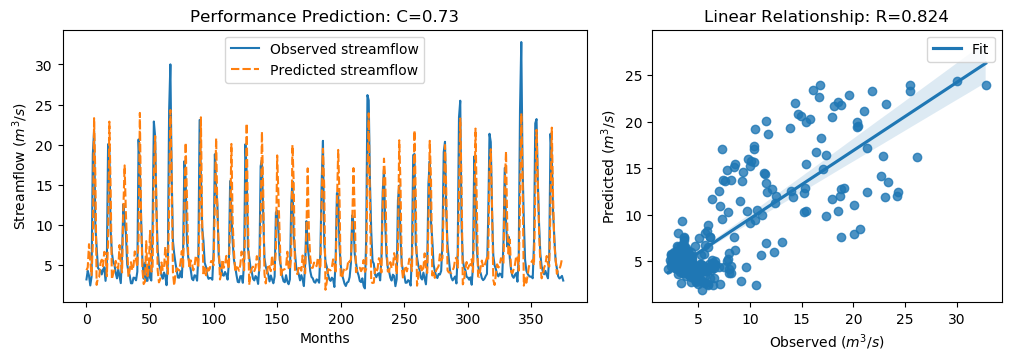

The data file committed next to this chart (first rows):
y_true, y_pred, y_true_scaled, y_pred_scaled
3.21, 4.354, -0.6243, -0.4616
4.29, 4.715, -0.4707, -0.4104
3.67, 7.602, -0.5589, 0.0001763
2.46, 5.456, -0.7309, -0.305
3.54, 3.743, -0.5773, -0.5485
18.82, 7.616, 1.595, 0.002128
21.76, 23.31, 2.013, 2.233
9.83, 16, 0.3169, 1.194
7.16, 2.529, -0.06268, -0.7211
4.67, 3.431, -0.4167, -0.5928
4.44, 3.53, -0.4494, -0.5788
4.4, 5.186, -0.4551, -0.3433
3.83, 5.665, -0.5361, -0.2752
4.42, 4.847, -0.4522, -0.3915
4.72, 6.649, -0.4096, -0.1353
3.03, 6.47, -0.6499, -0.1607
4.87, 3.606, -0.3883, -0.568
20.07, 7.858, 1.773, 0.03655
19.62, 22.87, 1.709, 2.171
9.33, 14.57, 0.2458, 0.9908
6.56, 3.227, -0.148, -0.6218
5.37, 3.918, -0.3172, -0.5236
5.07, 4.395, -0.3598, -0.4557
4.02, 5.525, -0.5091, -0.2951
3.34, 4.763, -0.6058, -0.4035
4.47, 4.569, -0.4451, -0.431
3.61, 7.488, -0.5674, -0.01604
2.75, 5.317, -0.6897, -0.3247
6.28, 4.083, -0.1878, -0.5002
12.55, 12, 0.7036, 0.6252
10.44, 17.42, 0.4036, 1.396
9.01, 11.5, 0.2003, 0.5537
5.12, 7.484, -0.3527, -0.01656
4.16, 3.519, -0.4892, -0.5804
3.72, 4.348, -0.5518, -0.4625
2.73, 5.357, -0.6925, -0.3191
2.73, 4.337, -0.6925, -0.464
3.43, 4.899, -0.593, -0.3841
3.4, 6.698, -0.5972, -0.1283
3.1, 5.626, -0.6399, -0.2808
4.17, 4.756, -0.4878, -0.4045
20.66, 8.41, 1.857, 0.115
16.78, 23.96, 1.305, 2.326
10.67, 10.51, 0.4363, 0.4137
5.59, 4.464, -0.2859, -0.446
3.31, 2.629, -0.61, -0.7068
5.26, 2.934, -0.3328, -0.6636
3.05, 7.983, -0.647, 0.05434
3.04, 3.606, -0.6484, -0.568
5.26, 4.489, -0.3328, -0.4424
3.41, 9.261, -0.5958, 0.236
3.07, 4.175, -0.6442, -0.4871
9.62, 4.4, 0.2871, -0.4551
22.89, 16.31, 2.174, 1.238
21.04, 21.09, 1.911, 1.917
12.14, 12.77, 0.6453, 0.7349
7.0, 4.357, -0.08543, -0.4612
5.08, 2.841, -0.3584, -0.6767
4.58, 3.214, -0.4295, -0.6237
3.72, 5.317, -0.5518, -0.3247
... 316 more rows
